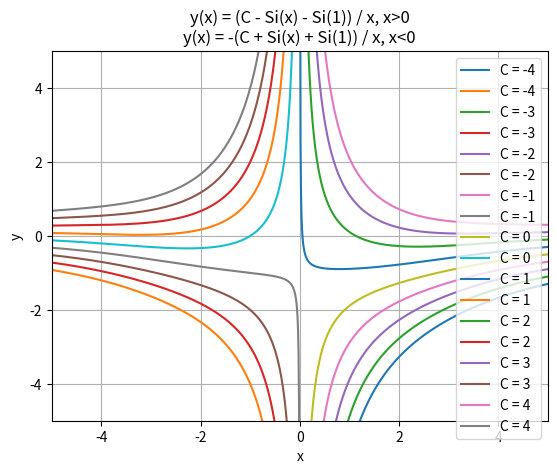

Write the Python code that produced this figure.
import numpy as np
import matplotlib.pyplot as plt
from scipy.special import sici

# Значения C из множества {-1, 0, 1}
C_values = list(range(-4, 5))

# Создаем массив значений x
x = np.linspace(-5, 5, 1000)

# Функция Si(x)
def Si(x):
    si, _ = sici(x)
    return si


# Построим графики для каждого значения C
for C in C_values:
    yr = (C - Si(x[x>0]) - Si(1)) / x[x>0]
    yl = -(C + Si(x[x<0]) + Si(1)) / x[x<0]
    plt.plot(x[x>0], yr, label=f'C = {C}')
    plt.plot(x[x<0], yl, label=f'C = {C}')

# Настройка графика
plt.xlabel('x')
plt.ylabel('y')
plt.title('y(x) = (C - Si(x) - Si(1)) / x, x>0\n'
          'y(x) = -(C + Si(x) + Si(1)) / x, x<0')
plt.legend()

# Устанавливаем местоположение легенды в правый верхний угол
plt.legend(loc='upper right')

# Ограничение осей X и Y
plt.xlim(-5, 5)  # Ограничение по оси X от 0 до 5
plt.ylim(-5, 5)  # Ограничение по оси Y от -2 до 2

# Показать графики
plt.grid(True)
plt.show()
